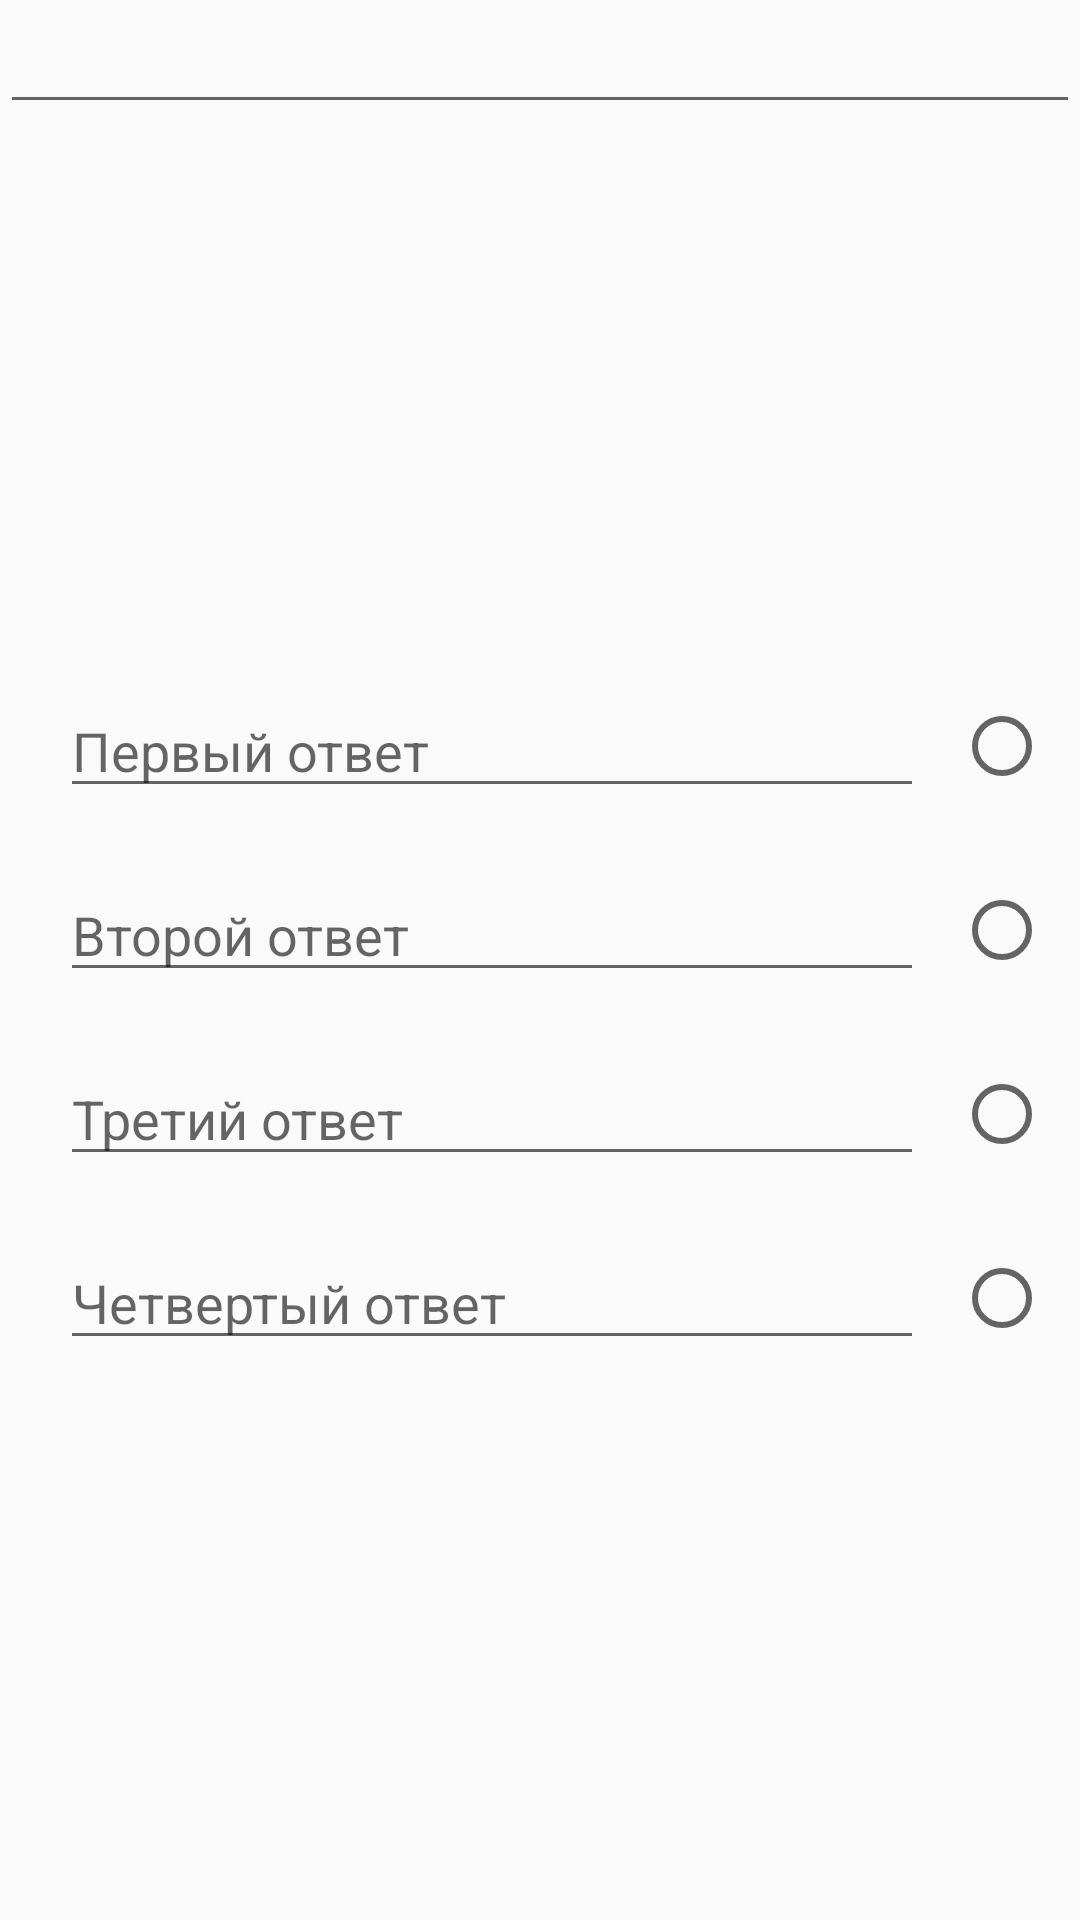

The Android layout XML behind this screen, and the referenced resources:
<!-- AndroidManifest.xml: application theme AppTheme -->
<!-- res/layout/add_test.xml -->
<?xml version="1.0" encoding="utf-8"?>
<androidx.constraintlayout.widget.ConstraintLayout xmlns:android="http://schemas.android.com/apk/res/android"
    xmlns:app="http://schemas.android.com/apk/res-auto"
    xmlns:tools="http://schemas.android.com/tools"
    android:layout_width="match_parent"
    android:layout_height="match_parent">


    <EditText
        android:id="@+id/editTextQuestion"
        android:layout_width="match_parent"
        android:layout_height="wrap_content"
        android:ems="10"
        android:gravity="start|top"
        android:inputType="textMultiLine"
        app:layout_constraintBottom_toBottomOf="parent"
        app:layout_constraintEnd_toEndOf="parent"
        app:layout_constraintStart_toStartOf="parent"
        app:layout_constraintTop_toTopOf="parent"
        app:layout_constraintVertical_bias="0.0" />

    <LinearLayout
        android:layout_width="match_parent"
        android:layout_height="wrap_content"
        android:layout_margin="10dp"
        android:orientation="horizontal"
        app:layout_constraintBottom_toBottomOf="parent"
        app:layout_constraintStart_toStartOf="parent"
        app:layout_constraintTop_toBottomOf="@+id/editTextQuestion">

        <LinearLayout
            android:layout_width="wrap_content"
            android:layout_height="wrap_content"
            android:layout_weight="1"
            android:orientation="vertical">

            <EditText
                android:id="@+id/editTextFirstAnswer"
                android:layout_width="match_parent"
                android:layout_height="wrap_content"
                android:layout_margin="10dp"
                android:ems="10"
                android:hint="Первый ответ"
                android:inputType="textPersonName" />

            <EditText
                android:id="@+id/editTextSecondAnswer"
                android:layout_width="match_parent"
                android:layout_height="wrap_content"
                android:layout_margin="10dp"
                android:ems="10"
                android:hint="Второй ответ"
                android:inputType="textPersonName" />

            <EditText
                android:id="@+id/editTextThirdAnswer"
                android:layout_width="match_parent"
                android:layout_height="wrap_content"
                android:layout_margin="10dp"
                android:ems="10"
                android:hint="Третий ответ"
                android:inputType="textPersonName" />

            <EditText
                android:id="@+id/editTextFourthAnswer"
                android:layout_width="match_parent"
                android:layout_height="wrap_content"
                android:layout_margin="10dp"
                android:ems="10"
                android:hint="Четвертый ответ"
                android:inputType="textPersonName" />
        </LinearLayout>

        <LinearLayout
            android:layout_width="wrap_content"
            android:layout_height="match_parent"
            android:orientation="vertical">

            <RadioGroup
                android:layout_width="match_parent"
                android:layout_height="match_parent"
                android:id="@+id/testRadioGroup">

                <RadioButton
                    android:id="@+id/firstAnswerRB"
                    android:layout_width="wrap_content"
                    android:layout_height="wrap_content"
                    android:layout_weight="1"
                    tools:text="123" />

                <RadioButton
                    android:id="@+id/secondAnswerRB"
                    android:layout_width="wrap_content"
                    android:layout_height="wrap_content"
                    android:layout_weight="1" />

                <RadioButton
                    android:id="@+id/thirdAnswerRB"
                    android:layout_width="wrap_content"
                    android:layout_height="wrap_content"
                    android:layout_weight="1" />

                <RadioButton
                    android:id="@+id/fourthAnswerRB"
                    android:layout_width="wrap_content"
                    android:layout_height="wrap_content"
                    android:layout_weight="1" />
            </RadioGroup>
        </LinearLayout>
    </LinearLayout>


</androidx.constraintlayout.widget.ConstraintLayout>
<!-- resources referenced by this layout -->
<resources>
  <style name="AppTheme" parent="Theme.AppCompat.Light.DarkActionBar">
          
          <item name="colorPrimary">@color/colorPrimary</item>
          <item name="colorPrimaryDark">@color/colorPrimaryDark</item>
          <item name="colorAccent">@color/colorAccent</item>
          <item name="android:windowFullscreen">true</item>
      </style>
  <color name="colorPrimary">#FF6200EE</color>
  <color name="colorPrimaryDark">#FF3700B3</color>
  <color name="colorAccent">#FF03DAC5</color>
</resources>
